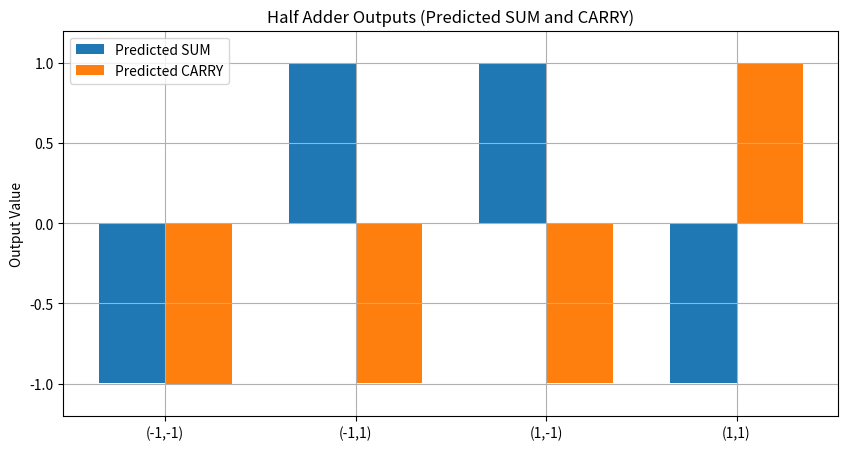

This figure's Python source:
import numpy as np
import matplotlib.pyplot as plt

# Bipolar tanh activation (-1 to 1)
def bipolar_tanh(x):
    return np.tanh(x)

def bipolar_tanh_derivative(x):
    return 1 - np.tanh(x)**2


# Bipolar inputs for Half Adder
inputs = np.array([
    [-1, -1],
    [-1, 1],
     [1, -1],
     [1, 1]
])

# Expected outputs in bipolar form:
# SUM (XOR) and CARRY (AND)
expected = np.array([
    [-1, -1],   # 0 XOR 0, 0 AND 0
     [1, -1],   # 0 XOR 1, 0 AND 1
     [1, -1],   # 1 XOR 0, 1 AND 0
    [-1,  1]    # 1 XOR 1, 1 AND 1
])


# Network configuration
np.random.seed(42)
input_size = 2
hidden_size = 4
output_size = 2

# Initialize weights and biases
W1 = np.random.uniform(-1, 1, (hidden_size, input_size))
b1 = np.random.uniform(-1, 1, hidden_size)

W2 = np.random.uniform(-1, 1, (output_size, hidden_size))
b2 = np.random.uniform(-1, 1, output_size)

lr = 0.1
epochs = 15000

# Training loop
for epoch in range(epochs):
    for x, y_true in zip(inputs, expected):

        # Forward pass
        z1 = np.dot(W1, x) + b1
        a1 = bipolar_tanh(z1)

        z2 = np.dot(W2, a1) + b2
        a2 = bipolar_tanh(z2)

        # Error
        error = y_true - a2

        # Backpropagation
        delta2 = error * bipolar_tanh_derivative(z2)
        delta1 = bipolar_tanh_derivative(z1) * (W2.T @ delta2)

        # Update
        W2 += lr * np.outer(delta2, a1)
        b2 += lr * delta2

        W1 += lr * np.outer(delta1, x)
        b1 += lr * delta1

    if epoch % 3000 == 0:
        loss = np.mean(error**2)
        print(f"Epoch {epoch}, Loss: {loss:.4f}")


# Final Predictions
print("\nFinal Predictions:")
for x, y_true in zip(inputs, expected):
    a1 = bipolar_tanh(np.dot(W1, x) + b1)
    a2 = bipolar_tanh(np.dot(W2, a1) + b2)
    print(f"Input: {x}, SUM Pred: {a2[0]:.4f}, SUM Exp: {y_true[0]}, "
          f"CARRY Pred: {a2[1]:.4f}, CARRY Exp: {y_true[1]}")


# Plotting
labels = ['(-1,-1)', '(-1,1)', '(1,-1)', '(1,1)']
x_pos = np.arange(len(labels))

predicted = []
for x in inputs:
    a1 = bipolar_tanh(np.dot(W1, x) + b1)
    a2 = bipolar_tanh(np.dot(W2, a1) + b2)
    predicted.append(a2)

predicted = np.array(predicted)

plt.figure(figsize=(10,5))
width = 0.35

plt.bar(x_pos - width/2, predicted[:, 0], width=width, label='Predicted SUM')
plt.bar(x_pos + width/2, predicted[:, 1], width=width, label='Predicted CARRY')

plt.xticks(x_pos, labels)
plt.ylabel('Output Value')
plt.title('Half Adder Outputs (Predicted SUM and CARRY)')
plt.legend()
plt.ylim([-1.2, 1.2])
plt.grid(True)
plt.show()
